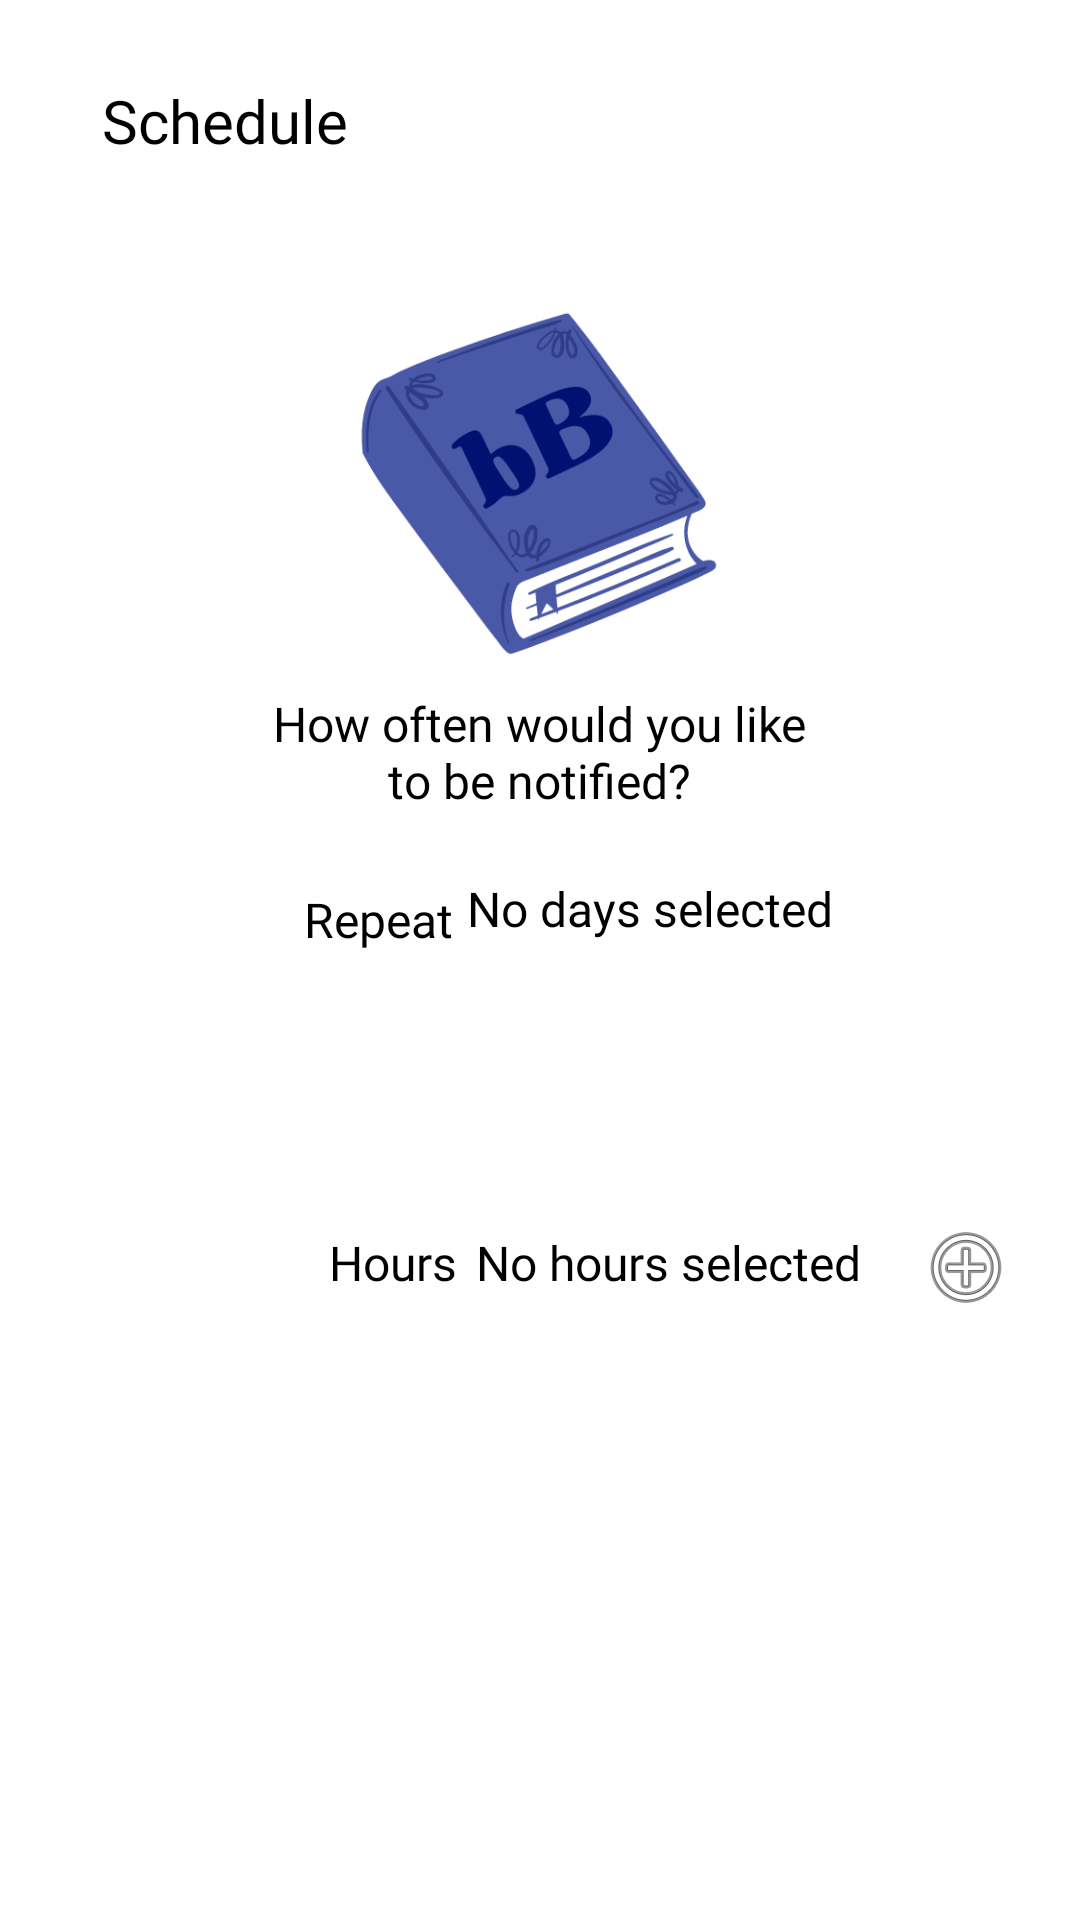

Reconstruct the res/layout file that produces this screen, plus the resources it refers to.
<!-- AndroidManifest.xml: application theme Theme.BookBuddy -->
<!-- res/layout/fragment_notifications.xml -->
<?xml version="1.0" encoding="utf-8"?>
<androidx.constraintlayout.widget.ConstraintLayout xmlns:android="http://schemas.android.com/apk/res/android"
    xmlns:app="http://schemas.android.com/apk/res-auto"
    xmlns:tools="http://schemas.android.com/tools"
    android:layout_width="match_parent"
    android:layout_height="match_parent"
    tools:context=".ui.notifications.NotificationsFragment">

    <TextView
        android:id="@+id/text_notifications"
        android:layout_width="121dp"
        android:layout_height="27dp"
        android:layout_marginStart="8dp"
        android:layout_marginTop="8dp"
        android:layout_marginEnd="8dp"
        android:fontFamily="@font/bugaki"
        android:text="@string/schedule"
        android:textAlignment="center"
        android:textColor="#000000"
        android:textSize="20sp"
        app:layout_constraintBottom_toBottomOf="parent"
        app:layout_constraintEnd_toEndOf="parent"
        app:layout_constraintHorizontal_bias="0.03"
        app:layout_constraintStart_toStartOf="parent"
        app:layout_constraintTop_toTopOf="parent"
        app:layout_constraintVertical_bias="0.031" />

    <ImageView
        android:id="@+id/imageView2"
        android:layout_width="160dp"
        android:layout_height="160dp"
        android:contentDescription="@string/bookbuddy_logo"
        android:src="@drawable/bookbuddy_logo"
        app:layout_constraintBottom_toBottomOf="parent"
        app:layout_constraintEnd_toEndOf="parent"
        app:layout_constraintHorizontal_bias="0.498"
        app:layout_constraintStart_toStartOf="parent"
        app:layout_constraintTop_toTopOf="parent"
        app:layout_constraintVertical_bias="0.166" />

    <TextView
        android:id="@+id/schedule_question"
        android:layout_width="178dp"
        android:layout_height="46dp"
        android:layout_marginStart="125dp"
        android:layout_marginEnd="126dp"
        android:fontFamily="@font/nourd_semi_bold"
        android:text="@string/how_often_would_you_like_to_be_notified"
        android:textAlignment="center"
        android:textColor="#000000"
        android:textSize="16sp"
        app:layout_constraintBottom_toBottomOf="parent"
        app:layout_constraintEnd_toEndOf="parent"
        app:layout_constraintStart_toStartOf="parent"
        app:layout_constraintTop_toTopOf="parent"
        app:layout_constraintVertical_bias="0.388" />


    <TextView
        android:id="@+id/text_hours"
        android:layout_width="wrap_content"
        android:layout_height="wrap_content"
        android:fontFamily="@font/nourd_semi_bold"
        android:text="@string/hours"
        android:textColor="#000000"
        android:textSize="16sp"
        app:layout_constraintBottom_toBottomOf="parent"
        app:layout_constraintEnd_toEndOf="parent"
        app:layout_constraintHorizontal_bias="0.346"
        app:layout_constraintStart_toStartOf="parent"
        app:layout_constraintTop_toTopOf="parent"
        app:layout_constraintVertical_bias="0.663" />

    <TextView
        android:id="@+id/days_popup"
        android:layout_width="140dp"
        android:layout_height="86dp"
        android:fontFamily="@font/nourd_regular"
        android:text="@string/no_days_selected"
        android:textColor="#000000"
        android:textSize="16sp"
        android:background="?attr/selectableItemBackground"
        app:layout_constraintBottom_toBottomOf="parent"
        app:layout_constraintEnd_toEndOf="parent"
        app:layout_constraintHorizontal_bias="0.708"
        app:layout_constraintStart_toStartOf="parent"
        app:layout_constraintTop_toTopOf="parent"
        app:layout_constraintVertical_bias="0.527"
        app:layout_constraintWidth_max="200dp" />

    <TextView
        android:id="@+id/text_repeat"
        android:layout_width="wrap_content"
        android:layout_height="wrap_content"
        android:fontFamily="@font/nourd_semi_bold"
        android:text="@string/repeat"
        android:textColor="#000000"
        android:textSize="16sp"
        app:layout_constraintBottom_toBottomOf="parent"
        app:layout_constraintEnd_toEndOf="parent"
        app:layout_constraintHorizontal_bias="0.326"
        app:layout_constraintStart_toStartOf="parent"
        app:layout_constraintTop_toTopOf="parent"
        app:layout_constraintVertical_bias="0.478" />

    <androidx.recyclerview.widget.RecyclerView
        android:id="@+id/recyclerViewTimes"
        android:layout_width="142dp"
        android:layout_height="275dp"
        app:layout_constraintBottom_toBottomOf="parent"
        app:layout_constraintEnd_toEndOf="parent"
        app:layout_constraintHorizontal_bias="0.713"
        app:layout_constraintStart_toStartOf="parent"
        app:layout_constraintTop_toTopOf="parent"
        app:layout_constraintVertical_bias="0.991" />

    <TextView
        android:id="@+id/hours_popup"
        android:layout_width="wrap_content"
        android:layout_height="wrap_content"
        android:fontFamily="@font/nourd_regular"
        android:text="@string/no_hours_selected"
        android:textColor="#000000"
        android:textSize="16sp"
        app:layout_constraintBottom_toBottomOf="parent"
        app:layout_constraintEnd_toEndOf="parent"
        app:layout_constraintHorizontal_bias="0.685"
        app:layout_constraintStart_toStartOf="parent"
        app:layout_constraintTop_toTopOf="parent"
        app:layout_constraintVertical_bias="0.663" />

    <ImageButton
        android:id="@+id/buttonAddTime"
        android:layout_width="48dp"
        android:layout_height="48dp"
        android:layout_gravity="end"
        android:background="?attr/selectableItemBackground"
        android:backgroundTint="#000000"
        android:contentDescription="@string/add_time"
        android:foregroundTint="#000000"
        android:padding="8dp"
        android:src="@android:drawable/ic_menu_add"
        app:layout_constraintBottom_toBottomOf="parent"
        app:layout_constraintEnd_toEndOf="parent"
        app:layout_constraintHorizontal_bias="0.955"
        app:layout_constraintStart_toStartOf="parent"
        app:layout_constraintTop_toTopOf="parent"
        app:layout_constraintVertical_bias="0.673" />

</androidx.constraintlayout.widget.ConstraintLayout>
<!-- resources referenced by this layout -->
<resources>
  <!-- drawable bookbuddy_logo: png bitmap (drawable, 29911 bytes) -->
  <string name="add_time">Add time</string>
  <string name="bookbuddy_logo">BookBuddy Logo</string>
  <string name="hours">Hours</string>
  <string name="how_often_would_you_like_to_be_notified">How often would you like to be notified?</string>
  <string name="no_days_selected">No days selected</string>
  <string name="no_hours_selected">No hours selected</string>
  <string name="repeat">Repeat</string>
  <string name="schedule">Schedule</string>
  <style name="Theme.BookBuddy" parent="Theme.MaterialComponents.DayNight.DarkActionBar">
          
          <item name="colorPrimary">@color/primary_color</item>
          <item name="colorPrimaryVariant">@color/purple_700</item>
          <item name="colorOnPrimary">@color/white</item>
          
          <item name="colorSecondary">@color/teal_200</item>
          <item name="colorSecondaryVariant">@color/teal_700</item>
          <item name="colorOnSecondary">@color/black</item>
          
          <item name="android:statusBarColor">?attr/colorPrimaryVariant</item>
          
      </style>
  <color name="primary_color">#2F3C87</color>
  <color name="purple_700">#FF3700B3</color>
  <color name="white">#FFFFFFFF</color>
  <color name="teal_200">#FF03DAC5</color>
  <color name="teal_700">#FF018786</color>
  <color name="black">#FF000000</color>
</resources>
